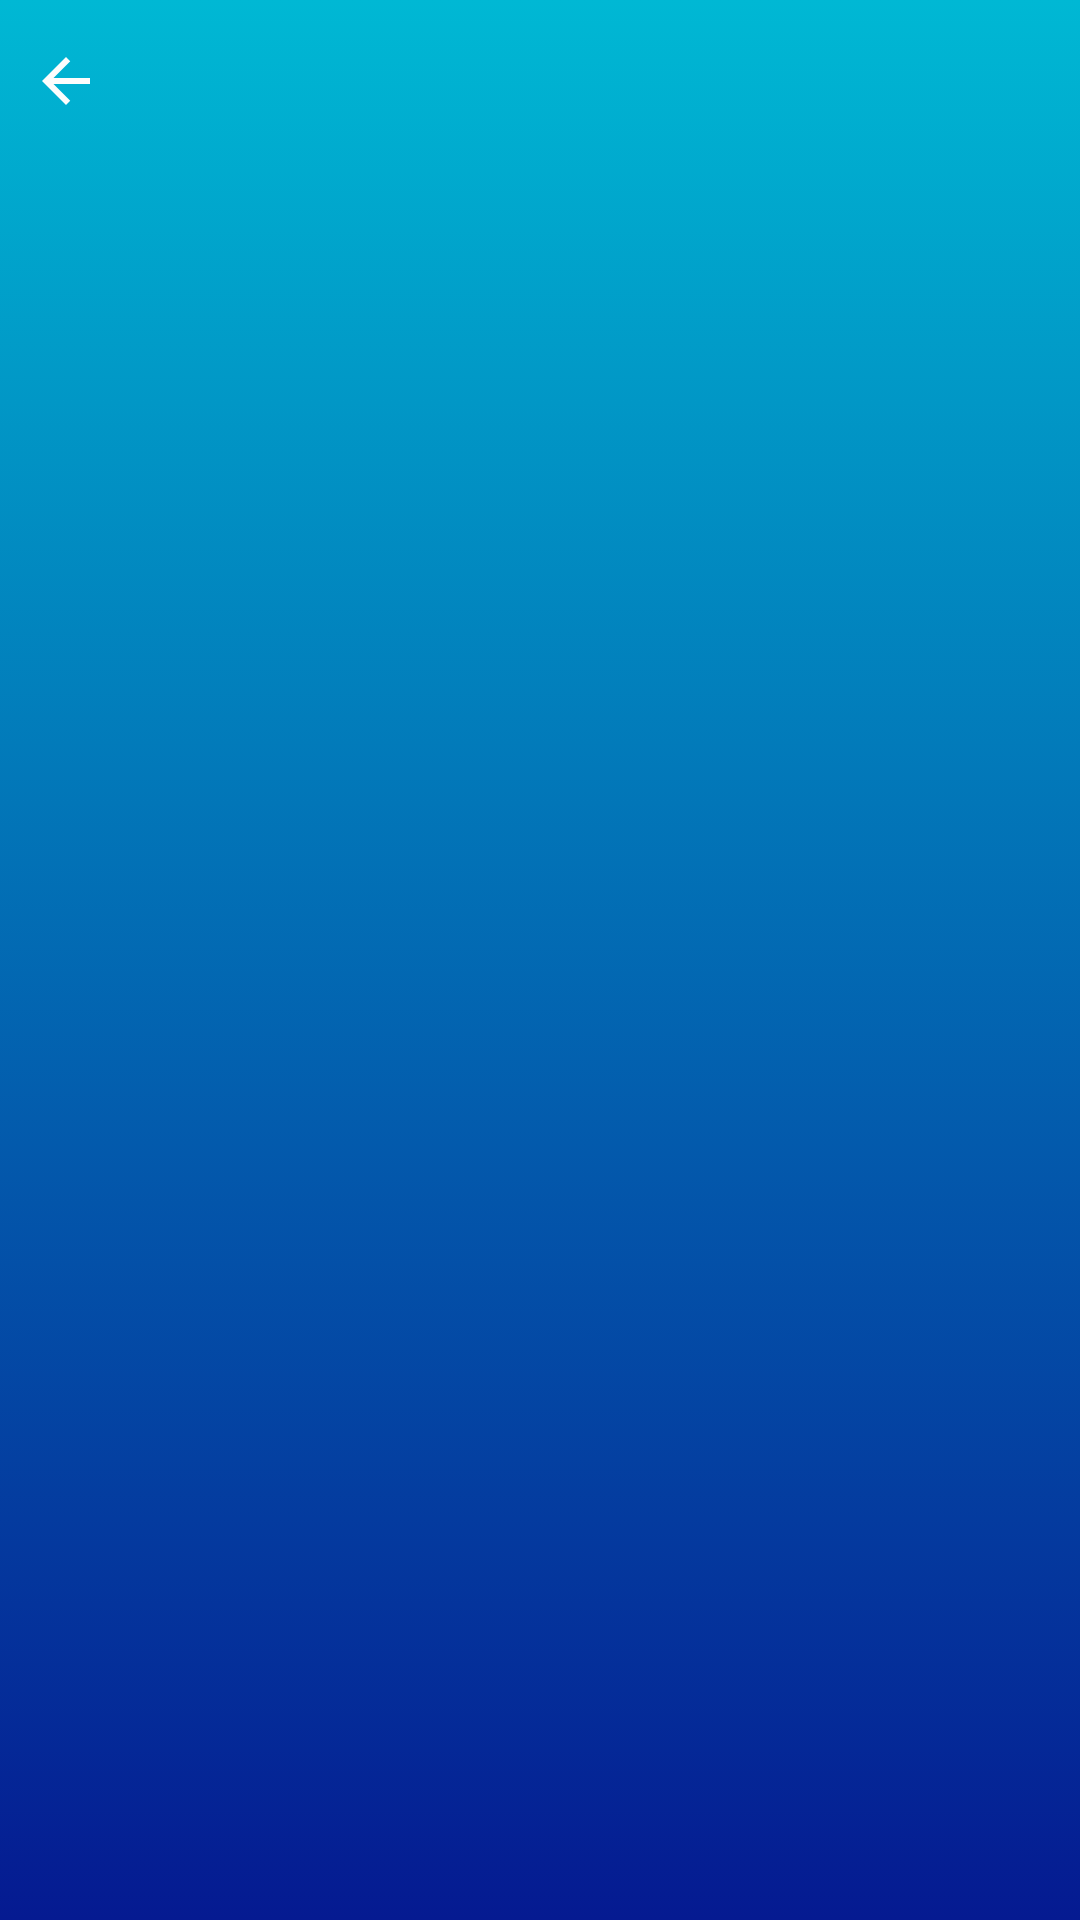

Android layout source for this screen:
<!-- AndroidManifest.xml: application theme Theme.EmmanuelKorirCV -->
<!-- res/layout/activity_start.xml -->
<?xml version="1.0" encoding="utf-8"?>
<androidx.constraintlayout.widget.ConstraintLayout xmlns:android="http://schemas.android.com/apk/res/android"
    xmlns:app="http://schemas.android.com/apk/res-auto"
    xmlns:tools="http://schemas.android.com/tools"
    android:layout_width="match_parent"
    android:layout_height="match_parent"
    tools:context=".Activities.Start"
    android:id="@+id/Animated_constrain_layout"
    android:background="@drawable/gradient_list">


        <ImageView
            android:id="@+id/back_Start"
            android:layout_width="wrap_content"
            android:layout_height="wrap_content"
            android:layout_marginStart="10dp"
            android:layout_marginTop="15dp"
            app:layout_constraintStart_toStartOf="parent"
            app:layout_constraintTop_toTopOf="parent"
            app:srcCompat="@drawable/ic_baseline_arrow_back_white" />

        <LinearLayout
            android:layout_width="match_parent"
            android:layout_height="fill_parent"
            android:orientation="vertical"
            android:gravity="center"
            app:layout_constraintBottom_toBottomOf="parent"
            app:layout_constraintEnd_toEndOf="parent"
            app:layout_constraintStart_toStartOf="parent"
            app:layout_constraintTop_toTopOf="parent">


                <LinearLayout
                    android:layout_width="wrap_content"
                    android:layout_weight="2"
                    android:layout_gravity="center"
                    android:layout_marginTop="50dp"
                    android:layout_marginBottom="50dp"

                    android:layout_height="wrap_content">
                <TextView
                    android:id="@+id/lets_go_tv"
                    android:layout_width="wrap_content"
                    android:layout_marginTop="40dp"
                    android:layout_height="wrap_content"
                    android:text=""
                    android:gravity="center"
                    android:textColor="#FFFFFF"
                    android:textSize="50sp"
                    android:textStyle="bold"
                    android:layout_gravity="center"
                    />
                </LinearLayout>

                <TextView
                    android:id="@+id/lets_go_description_tv"
                    android:layout_width="wrap_content"
                    android:layout_height="wrap_content"
                    android:layout_weight="1"
                    android:layout_gravity="center"
                    android:fontFamily="sans-serif-black"
                    android:text="This Application is to Showcase My Resume as well as my Android development Skills. The application is made using java and a bit of kotlin more about it can be found in the application Readme. "
                    android:textAlignment="center"
                    android:textColor="#FFFFFF"
                    android:visibility="invisible"
                    android:textSize="20sp"
                    android:layout_marginTop="30dp"
                    android:layout_marginBottom="30dp"
                    android:textStyle="bold"
                    app:layout_constraintBottom_toBottomOf="parent"
                    app:layout_constraintEnd_toEndOf="parent"
                    app:layout_constraintStart_toStartOf="parent"
                    app:layout_constraintTop_toTopOf="parent" />


                <LinearLayout
                    android:layout_width="wrap_content"
                    android:layout_height="wrap_content"
                    android:layout_weight="1"
                    android:orientation="vertical">


                <Button
                    android:id="@+id/get_access_btn"
                    android:layout_width="164dp"
                    android:layout_height="38dp"
                    android:layout_marginTop="30dp"
                    android:background="@drawable/rounded_button_drawable"
                    android:text="Continue"
                    android:layout_marginBottom="30dp"
                    android:layout_gravity="center"
                    android:textAllCaps="true"
                    android:textColor="#FFFFFF"
                    android:textSize="12sp"
                    android:textStyle="bold"
                    android:clickable="true"
                    android:visibility="invisible"
                    app:layout_constraintEnd_toStartOf="@+id/lets_go_description_tv"
                    app:layout_constraintStart_toEndOf="@id/lets_go_description_tv"
                    app:layout_constraintTop_toBottomOf="@+id/lets_go_description_tv"
                    android:focusable="true" />
                </LinearLayout>

        </LinearLayout>

</androidx.constraintlayout.widget.ConstraintLayout>
<!-- resources referenced by this layout -->
<resources>
  <!-- drawable gradient_list (drawable-v24) -->
  <?xml version="1.0" encoding="utf-8"?>
  <animation-list xmlns:android="http://schemas.android.com/apk/res/android">
      <item android:drawable="@drawable/gradient"
          android:duration="4000"/>
      <item android:drawable="@drawable/gradient_1"
          android:duration="4000"/>
      <item android:drawable="@drawable/gradient_3"
          android:duration="4000"/>
      <item android:drawable="@drawable/gradient_2"
          android:duration="4000"/>
  </animation-list>
  <!-- drawable ic_baseline_arrow_back_white (drawable) -->
  <vector android:height="24dp" android:tint="#FCFDFD"
      android:viewportHeight="24.0" android:viewportWidth="24.0"
      android:width="24dp" xmlns:android="http://schemas.android.com/apk/res/android">
    <path android:fillColor="#FF000000" android:pathData="M20,11H7.83l5.59,-5.59L12,4l-8,8 8,8 1.41,-1.41L7.83,13H20v-2z"/>
  </vector>
  <style name="Theme.EmmanuelKorirCV" parent="Theme.MaterialComponents.DayNight.DarkActionBar">
          
          <item name="colorPrimary">@color/black</item>
          <item name="colorPrimaryVariant">@color/black</item>
          <item name="colorOnPrimary">@color/white</item>
          
          <item name="colorSecondary">@color/black</item>
          <item name="colorSecondaryVariant">@color/black</item>
          <item name="colorOnSecondary">@color/black</item>
          
          <item name="android:statusBarColor" tools:targetApi="l">?attr/colorPrimaryVariant</item>
          
      </style>
  <!-- drawable gradient (drawable) -->
  <?xml version="1.0" encoding="utf-8"?>
  <shape xmlns:android="http://schemas.android.com/apk/res/android"
      android:shape="rectangle">
  
      <gradient
          android:angle="90"
          android:endColor="#00B8D4"
          android:startColor="#051A91"
          android:type="linear" />
  
  </shape>
  <!-- drawable gradient_1 (drawable-v24) -->
  <?xml version="1.0" encoding="utf-8"?>
  <shape xmlns:android="http://schemas.android.com/apk/res/android"
      android:shape="rectangle">
  
      <gradient
          android:angle="90"
          android:endColor="#304FFE"
          android:startColor="#AA00FF"
          android:type="linear" />
  
  </shape>
  <!-- drawable gradient_3 (drawable-v24) -->
  <?xml version="1.0" encoding="utf-8"?>
  <shape xmlns:android="http://schemas.android.com/apk/res/android"
      android:shape="rectangle">
  
      <gradient
          android:angle="90"
          android:endColor="#00B8D4"
          android:startColor="#304FFE"
          android:type="linear" />
  
  </shape>
  <!-- drawable gradient_2 (drawable-v24) -->
  <?xml version="1.0" encoding="utf-8"?>
  <shape xmlns:android="http://schemas.android.com/apk/res/android"
      android:shape="rectangle">
  
      <gradient
          android:angle="90"
          android:endColor="#AA00FF"
          android:startColor="#C51162"
          android:type="linear" />
  
  </shape>
  <color name="black">#FF000000</color>
  <color name="white">#FFFFFFFF</color>
</resources>
